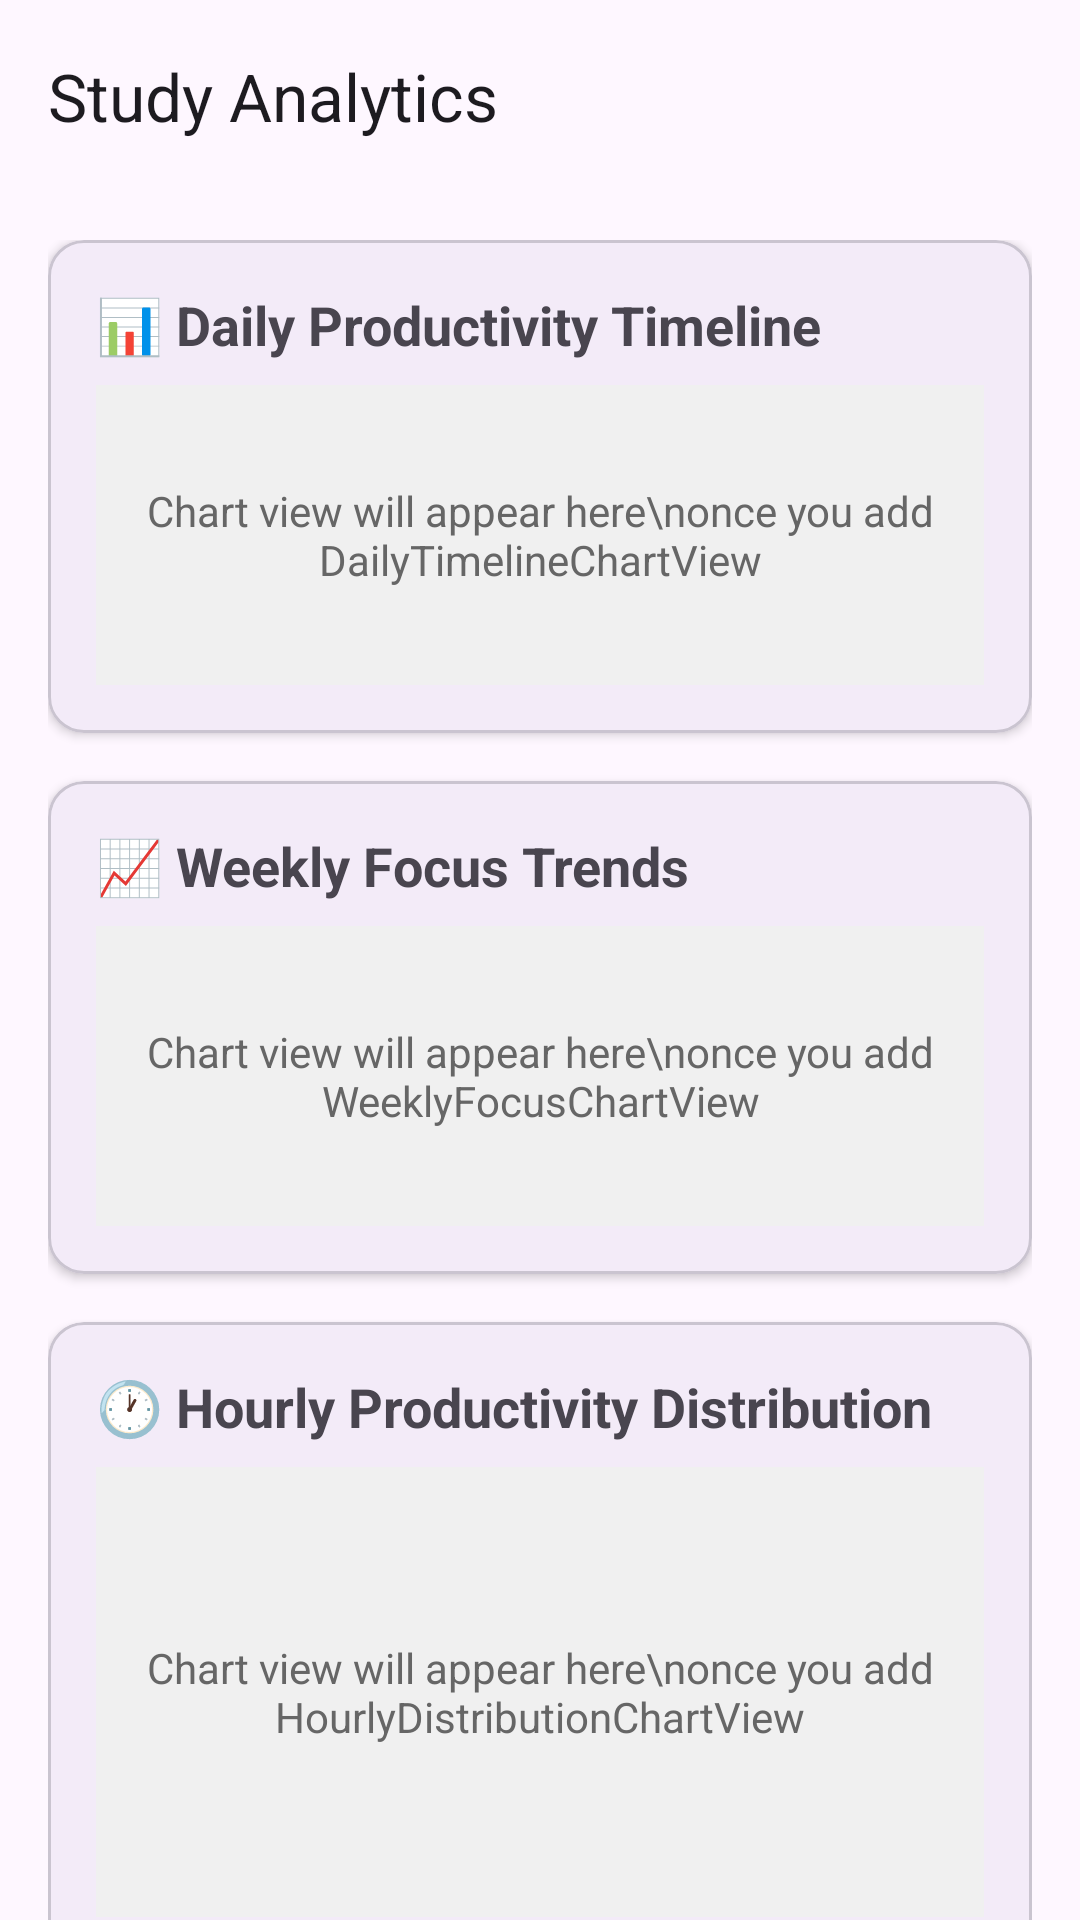

Reconstruct the res/layout file that produces this screen, plus the resources it refers to.
<!-- AndroidManifest.xml: application theme Theme.MindBricks -->
<!-- res/layout/activity_analytics.xml -->
<?xml version="1.0" encoding="utf-8"?>
<androidx.coordinatorlayout.widget.CoordinatorLayout
    xmlns:android="http://schemas.android.com/apk/res/android"
    xmlns:app="http://schemas.android.com/apk/res-auto"
    android:layout_width="match_parent"
    android:layout_height="match_parent">

    <com.google.android.material.appbar.AppBarLayout
        android:layout_width="match_parent"
        android:layout_height="wrap_content">

        <com.google.android.material.appbar.MaterialToolbar
            android:id="@+id/toolbar"
            android:layout_width="match_parent"
            android:layout_height="?attr/actionBarSize"
            app:title="Study Analytics"
            app:navigationIcon="@drawable/ic_arrow_back" />

    </com.google.android.material.appbar.AppBarLayout>

    <androidx.core.widget.NestedScrollView
        android:layout_width="match_parent"
        android:layout_height="match_parent"
        app:layout_behavior="@string/appbar_scrolling_view_behavior">

        <LinearLayout
            android:id="@+id/chartContainer"
            android:layout_width="match_parent"
            android:layout_height="wrap_content"
            android:orientation="vertical"
            android:padding="16dp">

            
            <com.google.android.material.card.MaterialCardView
                android:layout_width="match_parent"
                android:layout_height="wrap_content"
                android:layout_marginBottom="16dp"
                app:cardCornerRadius="12dp"
                app:cardElevation="2dp">

                <LinearLayout
                    android:layout_width="match_parent"
                    android:layout_height="wrap_content"
                    android:orientation="vertical"
                    android:padding="16dp">

                    <TextView
                        android:layout_width="wrap_content"
                        android:layout_height="wrap_content"
                        android:text="📊 Daily Productivity Timeline"
                        android:textSize="18sp"
                        android:textStyle="bold"
                        android:layout_marginBottom="8dp" />

                    <TextView
                        android:layout_width="match_parent"
                        android:layout_height="100dp"
                        android:gravity="center"
                        android:text="Chart view will appear here\nonce you add DailyTimelineChartView"
                        android:background="#F0F0F0"
                        android:textColor="#666666" />

                </LinearLayout>

            </com.google.android.material.card.MaterialCardView>

            
            <com.google.android.material.card.MaterialCardView
                android:layout_width="match_parent"
                android:layout_height="wrap_content"
                android:layout_marginBottom="16dp"
                app:cardCornerRadius="12dp"
                app:cardElevation="2dp">

                <LinearLayout
                    android:layout_width="match_parent"
                    android:layout_height="wrap_content"
                    android:orientation="vertical"
                    android:padding="16dp">

                    <TextView
                        android:layout_width="wrap_content"
                        android:layout_height="wrap_content"
                        android:text="📈 Weekly Focus Trends"
                        android:textSize="18sp"
                        android:textStyle="bold"
                        android:layout_marginBottom="8dp" />

                    <TextView
                        android:layout_width="match_parent"
                        android:layout_height="100dp"
                        android:gravity="center"
                        android:text="Chart view will appear here\nonce you add WeeklyFocusChartView"
                        android:background="#F0F0F0"
                        android:textColor="#666666" />

                </LinearLayout>

            </com.google.android.material.card.MaterialCardView>

            
            <com.google.android.material.card.MaterialCardView
                android:layout_width="match_parent"
                android:layout_height="wrap_content"
                android:layout_marginBottom="16dp"
                app:cardCornerRadius="12dp"
                app:cardElevation="2dp">

                <LinearLayout
                    android:layout_width="match_parent"
                    android:layout_height="wrap_content"
                    android:orientation="vertical"
                    android:padding="16dp">

                    <TextView
                        android:layout_width="wrap_content"
                        android:layout_height="wrap_content"
                        android:text="🕐 Hourly Productivity Distribution"
                        android:textSize="18sp"
                        android:textStyle="bold"
                        android:layout_marginBottom="8dp" />

                    <TextView
                        android:layout_width="match_parent"
                        android:layout_height="150dp"
                        android:gravity="center"
                        android:text="Chart view will appear here\nonce you add HourlyDistributionChartView"
                        android:background="#F0F0F0"
                        android:textColor="#666666" />

                </LinearLayout>

            </com.google.android.material.card.MaterialCardView>

            
            <TextView
                android:layout_width="wrap_content"
                android:layout_height="wrap_content"
                android:text="📝 Session History"
                android:textSize="18sp"
                android:textStyle="bold"
                android:layout_marginTop="8dp"
                android:layout_marginBottom="8dp" />

            <androidx.recyclerview.widget.RecyclerView
                android:id="@+id/sessionHistoryRecycler"
                android:layout_width="match_parent"
                android:layout_height="wrap_content"
                android:nestedScrollingEnabled="false" />

        </LinearLayout>

    </androidx.core.widget.NestedScrollView>

    
    <ProgressBar
        android:id="@+id/loadingProgress"
        android:layout_width="wrap_content"
        android:layout_height="wrap_content"
        android:layout_gravity="center"
        android:visibility="gone" />

</androidx.coordinatorlayout.widget.CoordinatorLayout>
<!-- resources referenced by this layout -->
<resources>
  <style name="Theme.MindBricks" parent="Base.Theme.MindBricks" />
  <style name="Base.Theme.MindBricks" parent="Theme.Material3.Light">
  
          
      </style>
</resources>
